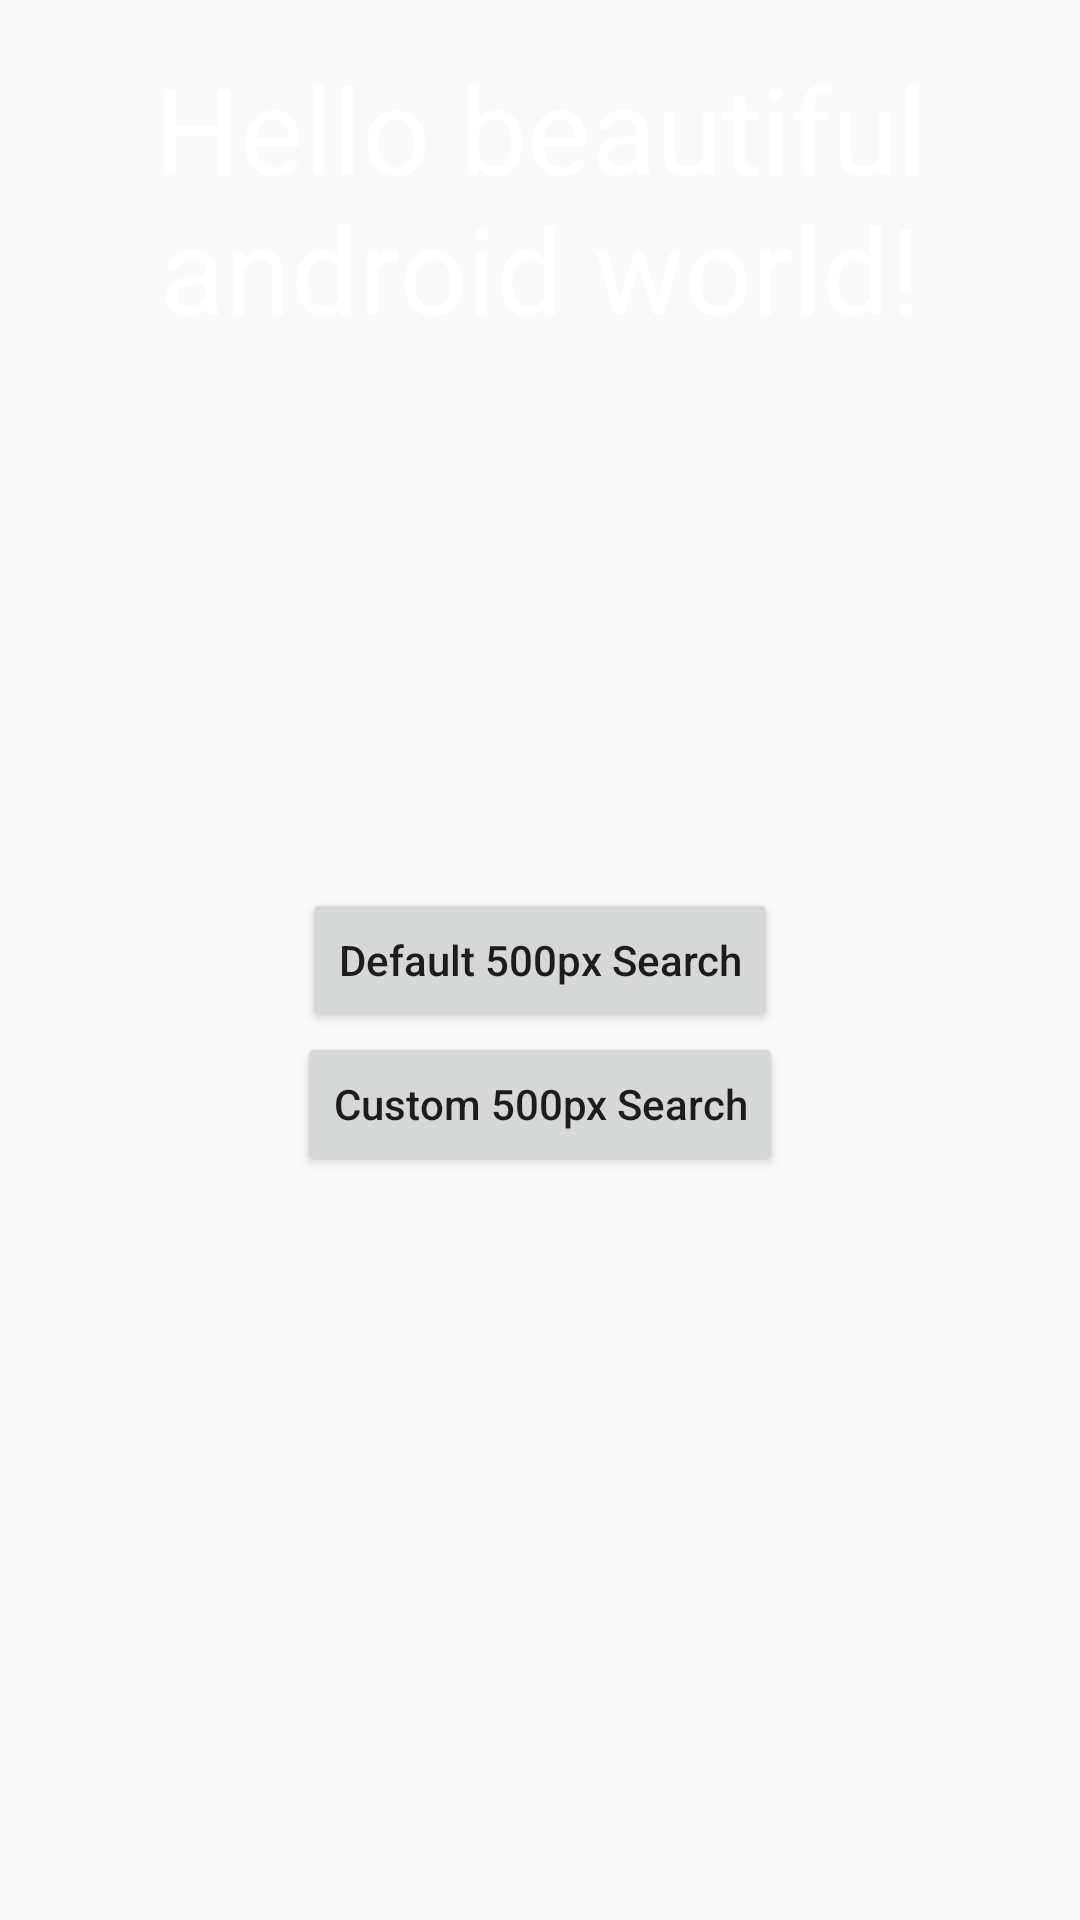

Layout XML and referenced resources for this Android screen:
<!-- AndroidManifest.xml: application theme AppTheme -->
<!-- res/layout/activity_main.xml -->
<RelativeLayout xmlns:android="http://schemas.android.com/apk/res/android"
                    xmlns:tools="http://schemas.android.com/tools"
                    android:layout_width="match_parent"
                    android:layout_height="match_parent"

                    tools:context=".MainActivity">
        <ImageView
            android:layout_width="wrap_content"
            android:layout_height = "wrap_content"
            android:src = "@drawable/androidparty"
            android:scaleType="fitXY"
            />

        <TextView
            android:padding="16dp"

            android:text="@string/hello_world"
            android:layout_width="match_parent"
            android:layout_height="wrap_content"

            android:gravity = "center"
            android:textSize = "40sp"
            android:textColor = "#ffffff"/>

    <Button
        android:layout_width="wrap_content"
        android:layout_height="wrap_content"
        android:text="Default 500px Search"
        android:textAllCaps = "false"
        android:id="@+id/btnDefaultSearch"
        android:layout_centerVertical="true"
        android:layout_centerHorizontal="true"/>

    <Button
        android:layout_width="wrap_content"
        android:layout_height="wrap_content"
        android:text="Custom 500px Search"
        android:textAllCaps = "false"
        android:id="@+id/btnCustomSearch"
        android:layout_below="@+id/btnDefaultSearch"
        android:layout_centerHorizontal="true"/>


</RelativeLayout>
<!-- resources referenced by this layout -->
<resources>
  <string name="hello_world">Hello beautiful android world!</string>
  <style name="AppTheme" parent="Theme.AppCompat.Light.DarkActionBar">
          
      </style>
</resources>
